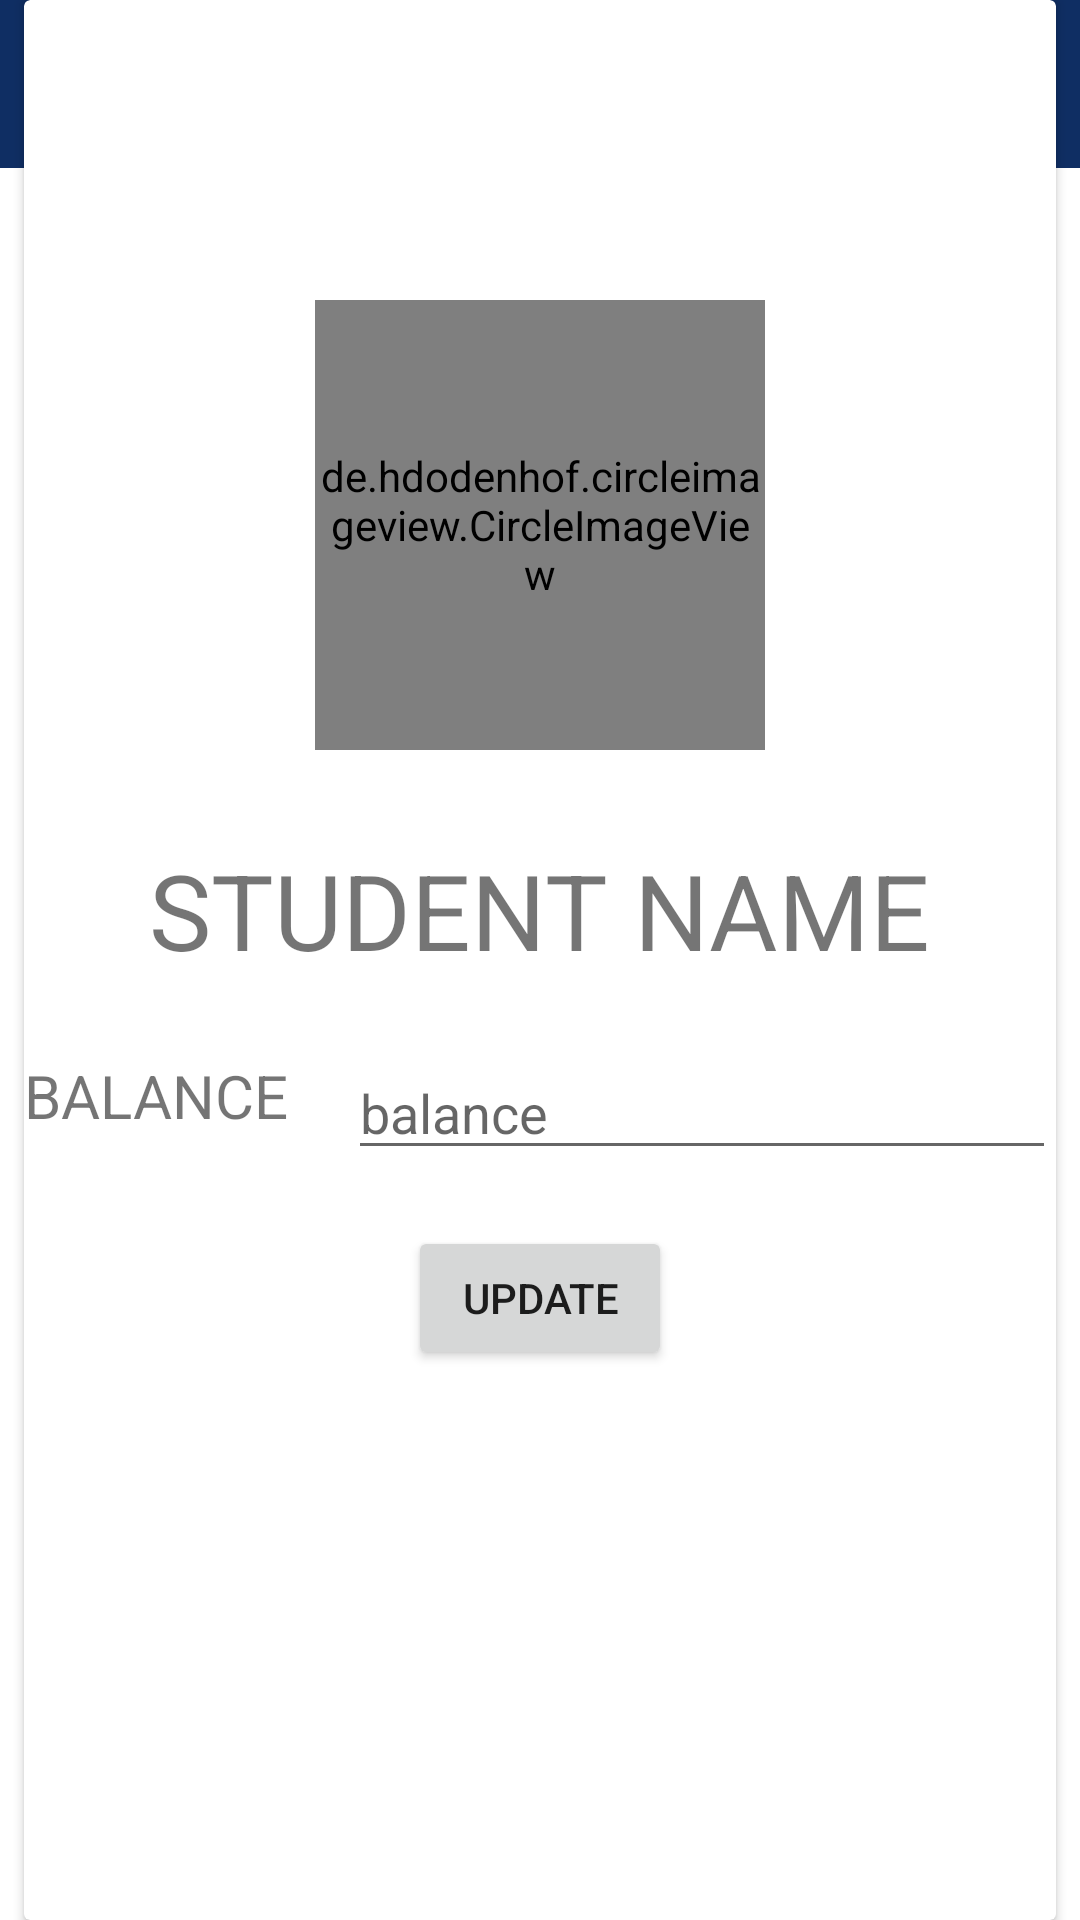

Produce the Android XML layout that renders to this screen, including the resource entries it uses.
<!-- AndroidManifest.xml: application theme Theme.PentaAccount -->
<!-- res/layout/activity_main.xml -->
<?xml version="1.0" encoding="utf-8"?>
<RelativeLayout xmlns:android="http://schemas.android.com/apk/res/android"
    xmlns:app="http://schemas.android.com/apk/res-auto"
    xmlns:tools="http://schemas.android.com/tools"
    android:layout_width="match_parent"
    android:layout_height="match_parent"
    tools:context=".MainActivity">

    <com.google.android.material.appbar.AppBarLayout
        android:layout_width="match_parent"
        android:layout_height="wrap_content"
        android:id="@+id/barLayout1">
        <androidx.appcompat.widget.Toolbar
            android:layout_width="match_parent"
            android:layout_height="wrap_content"
            android:id="@+id/toolBar"
            android:background="#0F2E63"
            />
    </com.google.android.material.appbar.AppBarLayout>


    <androidx.cardview.widget.CardView
        android:layout_width="wrap_content"
        android:layout_height="match_parent"
        android:layout_centerHorizontal="true"

        >

        <RelativeLayout
            android:layout_width="344dp"
            android:layout_height="match_parent"
            >

            <de.hdodenhof.circleimageview.CircleImageView
                android:id="@+id/patientpicture"
                android:layout_width="150dp"
                android:layout_height="150dp"
                android:layout_centerHorizontal="true"
                android:layout_marginTop="100dp"
                android:src="@drawable/zccountant"

                />


            <TextView
                android:id="@+id/name"
                android:layout_width="wrap_content"
                android:layout_height="wrap_content"
                android:layout_below="@+id/patientpicture"
                android:layout_marginTop="30dp"
                android:textSize="35sp"
                android:layout_centerInParent="true"
                android:text="STUDENT NAME" />

            <TextView
                android:id="@+id/tish"
                android:layout_width="wrap_content"
                android:layout_height="wrap_content"
                android:layout_below="@id/name"
                android:layout_marginTop="25dp"
                android:text="BALANCE"
                android:textSize="20sp" />

            <EditText
                android:layout_width="300dp"
                android:layout_height="wrap_content"
                android:layout_toRightOf="@+id/tish"
                android:hint="balance"
                android:id="@+id/balance"
                android:layout_below="@id/name"
                android:layout_marginTop="22sp"
                android:layout_marginLeft="20dp"/>
            <Button
                android:layout_width="wrap_content"
                android:layout_height="wrap_content"
                android:id="@+id/update"
                android:text="UPDATE"
                android:layout_below="@id/tish"
                android:layout_marginTop="30dp"
                android:layout_centerHorizontal="true"/>










        </RelativeLayout>

    </androidx.cardview.widget.CardView>

</RelativeLayout>
<!-- resources referenced by this layout -->
<resources>
  <!-- drawable zccountant: png bitmap (drawable-v24, 1754 bytes) -->
  <style name="Theme.PentaAccount" parent="Theme.MaterialComponents.DayNight.DarkActionBar">
          
          <item name="colorPrimary">@color/purple_500</item>
          <item name="colorPrimaryVariant">@color/purple_700</item>
          <item name="colorOnPrimary">@color/white</item>
          
          <item name="colorSecondary">@color/teal_200</item>
          <item name="colorSecondaryVariant">@color/teal_700</item>
          <item name="colorOnSecondary">@color/black</item>
          
          <item name="android:statusBarColor" tools:targetApi="l">#0F2E63</item>
          
  
  
          <item name="windowActionBar">false</item>
          <item name="windowNoTitle">true</item>
  
      </style>
  <color name="purple_500">#FF6200EE</color>
  <color name="purple_700">#FF3700B3</color>
  <color name="white">#FFFFFFFF</color>
  <color name="teal_200">#FF03DAC5</color>
  <color name="teal_700">#FF018786</color>
  <color name="black">#FF000000</color>
</resources>
